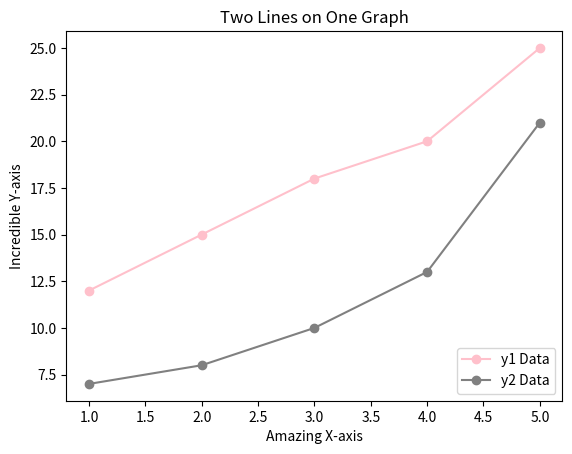

Here is the Python script that generated this plot:
import matplotlib.pyplot as plt

x = [1,2,3,4,5]  # X-axis values
y1 = [12,15,18,20,25]  # Data for y1
y2 = [7,8,10,13,21]  # Data for y2

plt.plot(x, y1, 'o-', color='pink', label='y1 Data')
plt.plot(x, y2, 'o-', color='gray', label='y2 Data')

plt.xlabel('Amazing X-axis')
plt.ylabel('Incredible Y-axis')
plt.title('Two Lines on One Graph')
plt.legend(loc='lower right')
plt.show()
